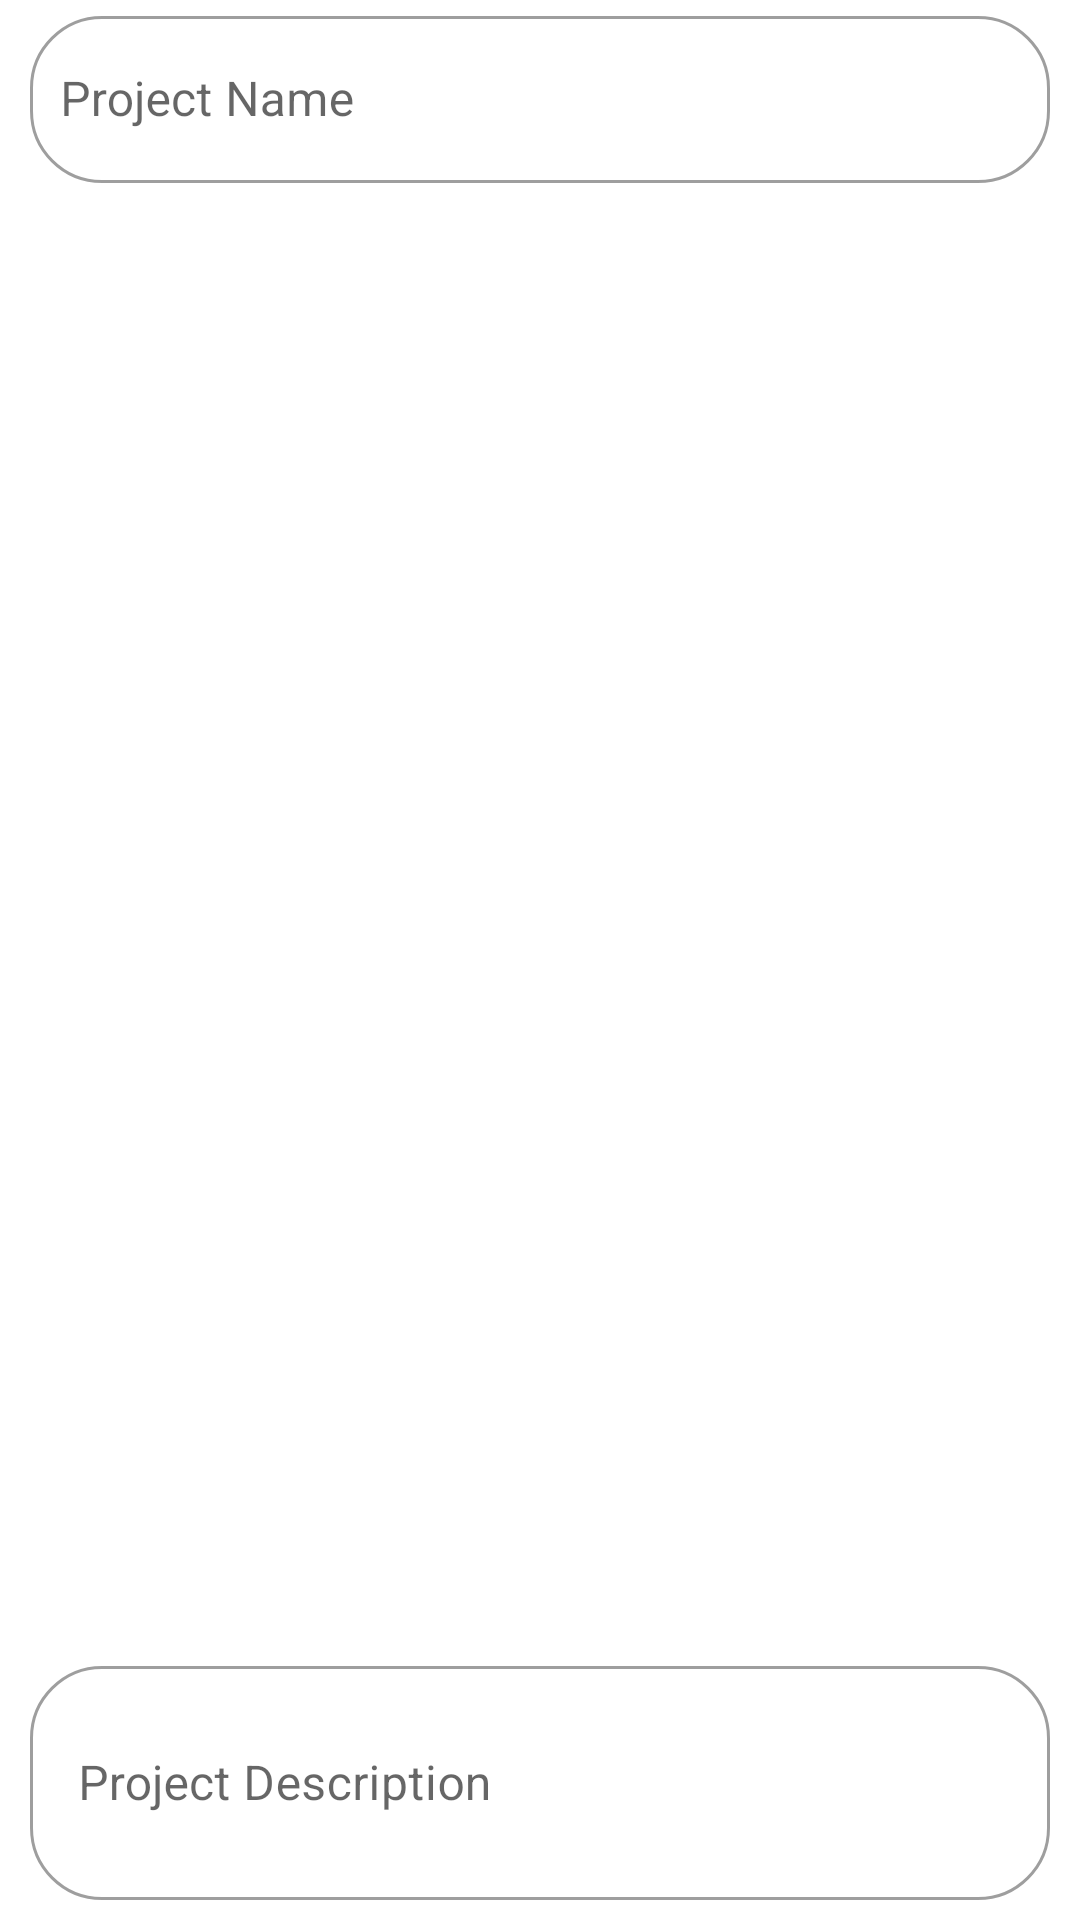

This screen was rendered from an Android layout file. Write that file and the resources it references.
<!-- AndroidManifest.xml: application theme Theme.BizHub -->
<!-- res/layout/alert_create_proj.xml -->
<?xml version="1.0" encoding="utf-8"?>
<FrameLayout xmlns:android="http://schemas.android.com/apk/res/android"
    android:layout_width="match_parent"
    android:layout_height="wrap_content"
    android:paddingLeft="10dp"
    android:paddingRight="10dp">


    <com.google.android.material.textfield.TextInputLayout
        android:id="@+id/input_name"
        android:layout_width="match_parent"
        android:layout_height="wrap_content"
        android:hint="Project Name"
        android:paddingBottom="100dp">

        <com.google.android.material.textfield.TextInputEditText
            android:layout_width="match_parent"
            android:layout_height="wrap_content"
            android:paddingLeft="10dp"
            android:paddingRight="10dp" />
    </com.google.android.material.textfield.TextInputLayout>

    <com.google.android.material.textfield.TextInputLayout
        android:id="@+id/input_desc"
        android:layout_width="match_parent"
        android:layout_height="90dp"
        android:layout_gravity="bottom"
        android:hint="Project Description">

        <com.google.android.material.textfield.TextInputEditText
            android:layout_width="match_parent"
            android:layout_height="78dp" />
    </com.google.android.material.textfield.TextInputLayout>



</FrameLayout>
<!-- resources referenced by this layout -->
<resources>
  <style name="Theme.BizHub" parent="Theme.MaterialComponents.DayNight.DarkActionBar">
          
  
          <item name="colorPrimary">#2580e2</item>
          <item name="colorPrimaryVariant">#2580e2</item>
  
          <item name="colorOnPrimary">@color/white</item>
          
          <item name="colorSecondary">#429ef3</item>
          <item name="colorSecondaryVariant">#429ef3</item>
          <item name="colorOnSecondary">@color/black</item>
          
          <item name="android:statusBarColor" tools:targetApi="l">?attr/colorPrimaryVariant</item>
          
          <item name="shapeAppearanceSmallComponent">@style/ShapeAppearance.App.SmallComponent</item>
          <item name="textAppearanceButton">@style/TextAppearance.App.Button</item>4
          <item name="buttonStyle">@style/ShapeAppearance.App.SmallComponent</item>
          <item name="textInputStyle">@style/Widget.MaterialComponents.TextInputLayout.OutlinedBox</item>
          <item name="fontFamily">@font/montserrat</item>
  
      </style>
  <color name="white">#FFFFFFFF</color>
  <color name="black">#FF000000</color>
  <style name="ShapeAppearance.App.SmallComponent" parent="ShapeAppearance.MaterialComponents.SmallComponent">
          <item name="cornerFamily">rounded</item>
          <item name="cornerSize">24dp</item>
      </style>
  <style name="TextAppearance.App.Button" parent="TextAppearance.MaterialComponents.Button">
          
      </style>
</resources>
